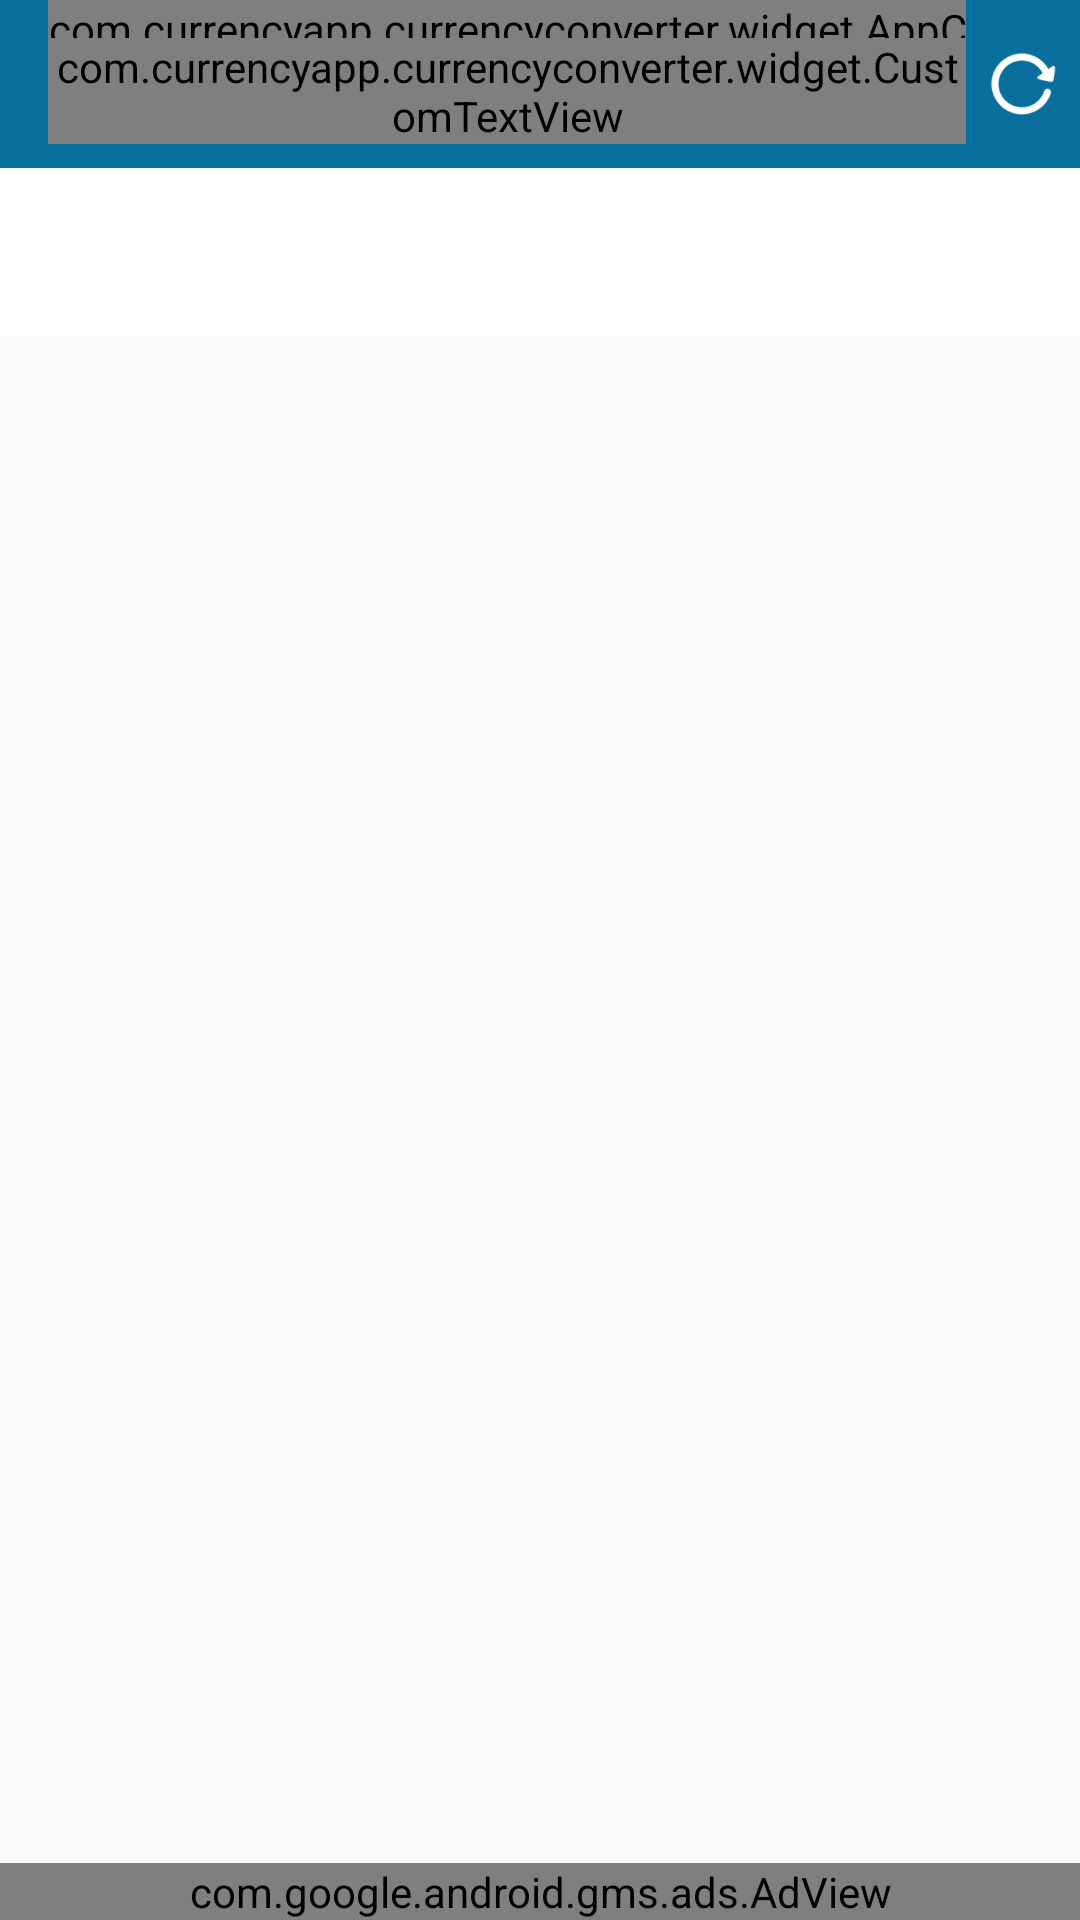

Layout XML and referenced resources for this Android screen:
<!-- AndroidManifest.xml: application theme AppTheme -->
<!-- res/layout/activity_temp.xml -->
<LinearLayout xmlns:android="http://schemas.android.com/apk/res/android"
    xmlns:app="http://schemas.android.com/apk/res-auto"
    android:layout_width="match_parent"
    android:layout_height="match_parent"
    android:orientation="vertical">

    <android.support.design.widget.AppBarLayout
        android:layout_width="match_parent"
        android:layout_height="wrap_content"
        android:theme="@style/ThemeOverlay.AppCompat.Dark.ActionBar">

        <android.support.v7.widget.Toolbar

            android:id="@+id/toolbar"
            android:layout_width="match_parent"
            android:layout_height="?attr/actionBarSize"
            android:background="?attr/colorPrimary"
            app:popupTheme="@style/ThemeOverlay.AppCompat.Light">

            <LinearLayout
                android:layout_width="match_parent"
                android:layout_height="match_parent"
                android:gravity="center_vertical"
                android:orientation="horizontal">

                <LinearLayout

                    android:layout_width="match_parent"
                    android:layout_height="match_parent"
                    android:layout_weight="1"
                    android:orientation="vertical">

                    <com.currencyapp.currencyconverter.widget.AppCustomTextView
                        android:layout_width="match_parent"
                        android:layout_height="0dp"
                        android:layout_weight="1"
                        android:text="CurrencyRP"
                        android:textColor="@android:color/white"
                        android:textSize="22sp"
                        android:textStyle="bold" />

                    <com.currencyapp.currencyconverter.widget.CustomTextView
                        android:id="@+id/lastUpdated"
                        android:layout_width="match_parent"
                        android:layout_height="wrap_content"
                        android:layout_gravity="center_vertical"
                        android:layout_marginBottom="8dp"
                        android:gravity="center_vertical"
                        android:maxLines="1"
                        android:text="Last Updated"
                        android:textColor="@android:color/white"
                        android:textSize="14sp" />

                </LinearLayout>

                <ImageView
                    android:id="@+id/refresh"
                    android:layout_width="wrap_content"
                    android:layout_height="wrap_content"
                    android:src="@drawable/refersh" />
            </LinearLayout>
        </android.support.v7.widget.Toolbar>

        <android.support.design.widget.TabLayout
            android:id="@+id/tabs"
            style="@style/MyCustomTabLayout"
            android:layout_width="match_parent"
            android:layout_height="?attr/actionBarSize"
            android:background="#ffffff"
            app:tabGravity="fill"
            app:tabMode="fixed" />
    </android.support.design.widget.AppBarLayout>


    <LinearLayout
        android:layout_width="match_parent"
        android:layout_height="match_parent"
        android:orientation="vertical">

        <android.support.v4.view.ViewPager
            android:id="@+id/viewpager"
            android:layout_width="match_parent"
            android:layout_height="0dp"
            android:layout_weight="1" />

        <com.google.android.gms.ads.AdView
            android:id="@+id/adView"
            android:layout_width="match_parent"
            android:layout_height="wrap_content"
            app:adSize="SMART_BANNER"
            app:adUnitId="@string/admobBanner" />
    </LinearLayout>
</LinearLayout>
<!-- resources referenced by this layout -->
<resources>
  <!-- drawable refersh: png bitmap (drawable, 5492 bytes) -->
  <string name="admobBanner">ca-app-pub-2562724974174790/2941191060</string>
  <style name="MyCustomTabLayout" parent="Widget.Design.TabLayout">
          <item name="tabTextAppearance">@style/MyCustomTabText</item>
          <item name="tabSelectedTextColor">#666666</item>
      </style>
  <style name="AppTheme" parent="Theme.AppCompat.Light.NoActionBar">
          <item name="colorPrimary">#086F9C</item>
      </style>
  <style name="MyCustomTabText" parent="TextAppearance.AppCompat.Button">
          <item name="android:textSize">18sp</item>
          <item name="textAllCaps">false</item>
          <item name="android:layout_marginLeft">3dp</item>
          <item name="android:textColor">#cccccc</item>
      </style>
</resources>
